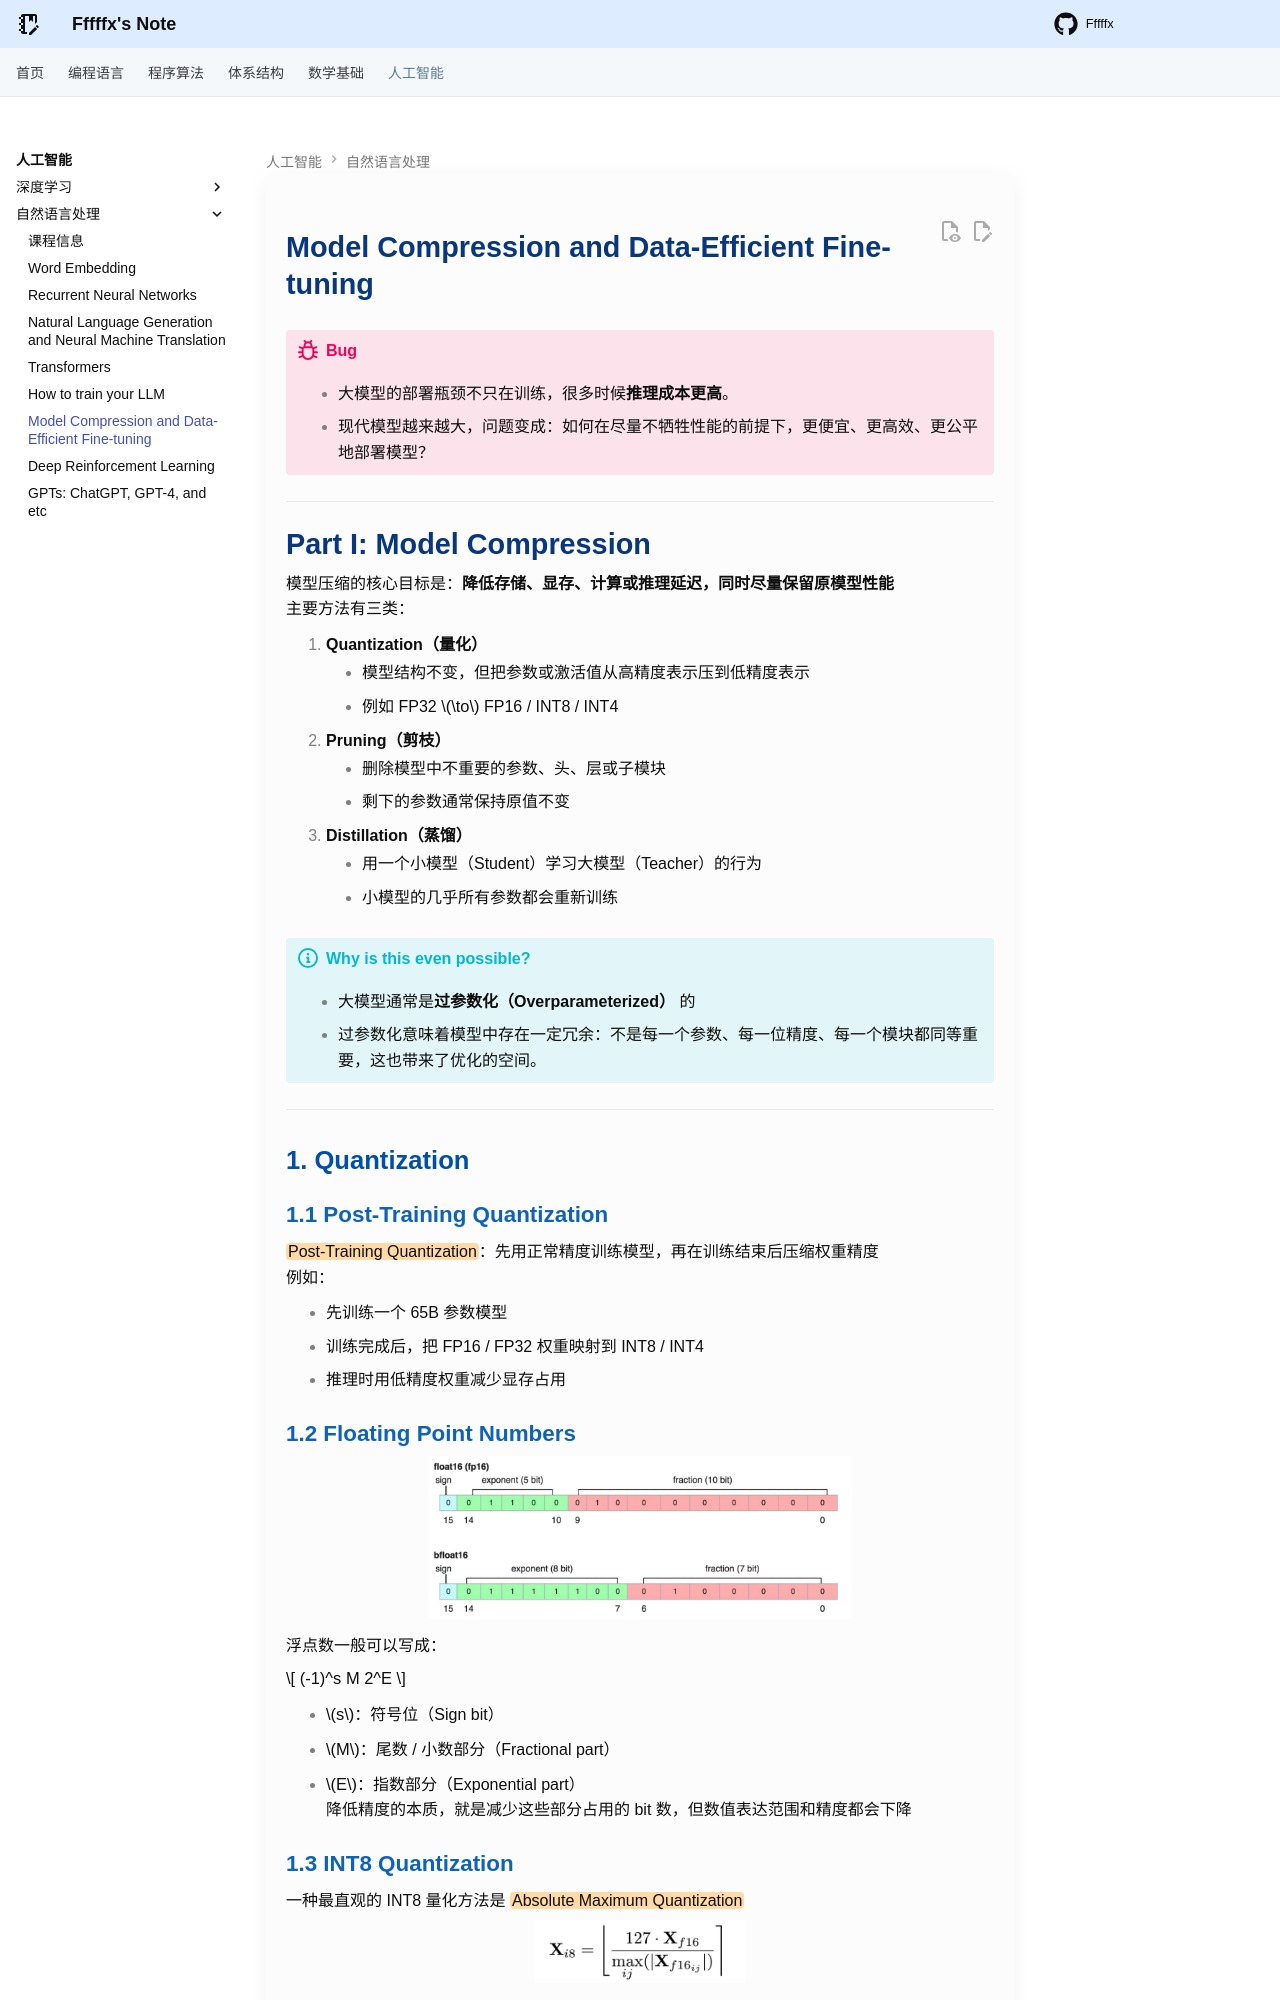

repository: Fffffx0618/PsyBlog · page: AI/NLP/Model_Compression.html · generator: mkdocs

# Model Compression and Data-Efficient Fine-tuning

!!! bug

    - 大模型的部署瓶颈不只在训练，很多时候**推理成本更高**。
    - 现代模型越来越大，问题变成：如何在尽量不牺牲性能的前提下，更便宜、更高效、更公平地部署模型？

---

# Part I: Model Compression

模型压缩的核心目标是：**降低存储、显存、计算或推理延迟，同时尽量保留原模型性能**
主要方法有三类：

1. **Quantization（量化）**
    - 模型结构不变，但把参数或激活值从高精度表示压到低精度表示
    - 例如 FP32 $\to$ FP16 / INT8 / INT4
2. **Pruning（剪枝）**
    - 删除模型中不重要的参数、头、层或子模块
    - 剩下的参数通常保持原值不变
3. **Distillation（蒸馏）**
    - 用一个小模型（Student）学习大模型（Teacher）的行为
    - 小模型的几乎所有参数都会重新训练

!!! info "Why is this even possible?"

    - 大模型通常是**过参数化（Overparameterized）** 的
    - 过参数化意味着模型中存在一定冗余：不是每一个参数、每一位精度、每一个模块都同等重要，这也带来了优化的空间。

---

## 1. Quantization

### 1.1 Post-Training Quantization

==Post-Training Quantization==：先用正常精度训练模型，再在训练结束后压缩权重精度
例如：

- 先训练一个 65B 参数模型
- 训练完成后，把 FP16 / FP32 权重映射到 INT8 / INT4
- 推理时用低精度权重减少显存占用

### 1.2 Floating Point Numbers

<div style="text-align: center"><img src="images/image-114.png" width="60%"></div>

浮点数一般可以写成：

$$
(-1)^s M 2^E
$$

- $s$：符号位（Sign bit）
- $M$：尾数 / 小数部分（Fractional part）
- $E$：指数部分（Exponential part）
降低精度的本质，就是减少这些部分占用的 bit 数，但数值表达范围和精度都会下降
